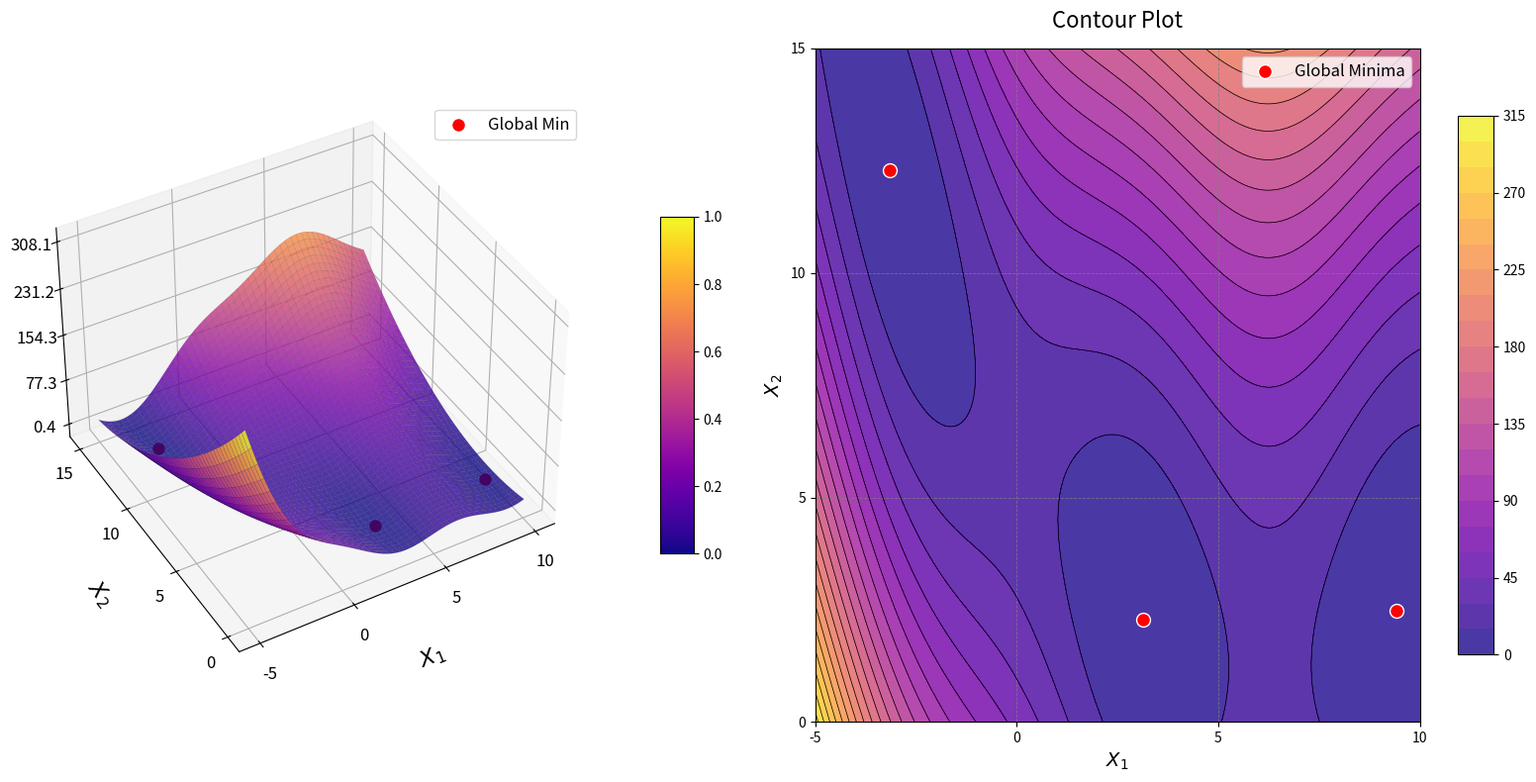

This figure's Python source:
import numpy as np
import matplotlib.pyplot as plt
from mpl_toolkits.mplot3d import Axes3D
from matplotlib import cm


# Define the Branin RCOS Function
def branin_function(x, y):
    # Standard coefficients
    a = 1.0
    b = 5.1 / (4.0 * np.pi ** 2)
    c = 5.0 / np.pi
    r = 6.0
    s = 10.0
    t = 1.0 / (8.0 * np.pi)

    term1 = a * (y - b * x ** 2 + c * x - r) ** 2
    term2 = s * (1 - t) * np.cos(x)
    return term1 + term2 + s


# Generate grid based on standard domain: x in [-5, 10], y in [0, 15]
x_vals = np.linspace(-5, 10, 400)
y_vals = np.linspace(0, 15, 400)
X, Y = np.meshgrid(x_vals, y_vals)
Z = branin_function(X, Y)

# Global Minima: f(x*) ≈ 0.397887
# Three global minima exist at:
# (-pi, 12.275), (pi, 2.275), and (9.42478, 2.475)
optima = [
    (-np.pi, 12.275),
    (np.pi, 2.275),
    (9.42478, 2.475)
]

# Create figure
fig = plt.figure(figsize=(16, 8))

# --- 1. 3D Surface Plot ---
ax1 = fig.add_subplot(121, projection='3d')
surf = ax1.plot_surface(
    X, Y, Z, cmap=cm.plasma, edgecolor='k', linewidth=0.05, antialiased=True, alpha=0.8
)

# Adjust axes labels
ax1.set_xlabel("$X_1$", labelpad=15, fontsize=16)
ax1.set_ylabel("$X_2$", labelpad=15, fontsize=16)
ax1.set_zlabel("$f(X_1, X_2)$", labelpad=15, fontsize=16)

# Set ticks
ax1.set_xticks(np.linspace(-5, 10, 4))
ax1.set_yticks(np.linspace(0, 15, 4))
z_min, z_max = Z.min(), Z.max()
ax1.set_zticks(np.linspace(z_min, z_max, 5))

ax1.tick_params(axis='both', labelsize=12)

# Mark the global minima
for i, (ox, oy) in enumerate(optima):
    oz = branin_function(ox, oy)
    label = f'Global Min' if i == 0 else ""
    ax1.scatter(ox, oy, oz, color='red', s=100, edgecolors='white', label=label, zorder=10)

ax1.legend(loc='upper right', fontsize=12)
ax1.view_init(elev=40, azim=-120)

# Add color bar
fig.colorbar(cm.ScalarMappable(cmap=cm.plasma), ax=ax1, shrink=0.5, aspect=10, pad=0.1)

# --- 2. Contour Plot ---
ax2 = fig.add_subplot(122)
contour = ax2.contourf(X, Y, Z, levels=25, cmap=cm.plasma, alpha=0.8)
contour_lines = ax2.contour(X, Y, Z, levels=25, colors='k', linewidths=0.5)
fig.colorbar(contour, ax=ax2, shrink=0.8, aspect=15)

# Mark optimal solutions
for ox, oy in optima:
    ax2.scatter(ox, oy, color='red', s=100, edgecolors='white')

# Simple trick to add one label for multiple points in legend
ax2.scatter([], [], color='red', s=100, edgecolors='white', label='Global Minima')
ax2.legend(loc='upper right', fontsize=12)

# Axes labels, ticks, and grid
ax2.set_xlabel("$X_1$", fontsize=14)
ax2.set_ylabel("$X_2$", fontsize=14)
ax2.set_xticks(np.linspace(-5, 10, 4))
ax2.set_yticks(np.linspace(0, 15, 4))
ax2.grid(color='gray', linestyle='--', linewidth=0.6, alpha=0.8)
ax2.set_title("Contour Plot", fontsize=16, pad=15)

plt.tight_layout()
plt.show()
